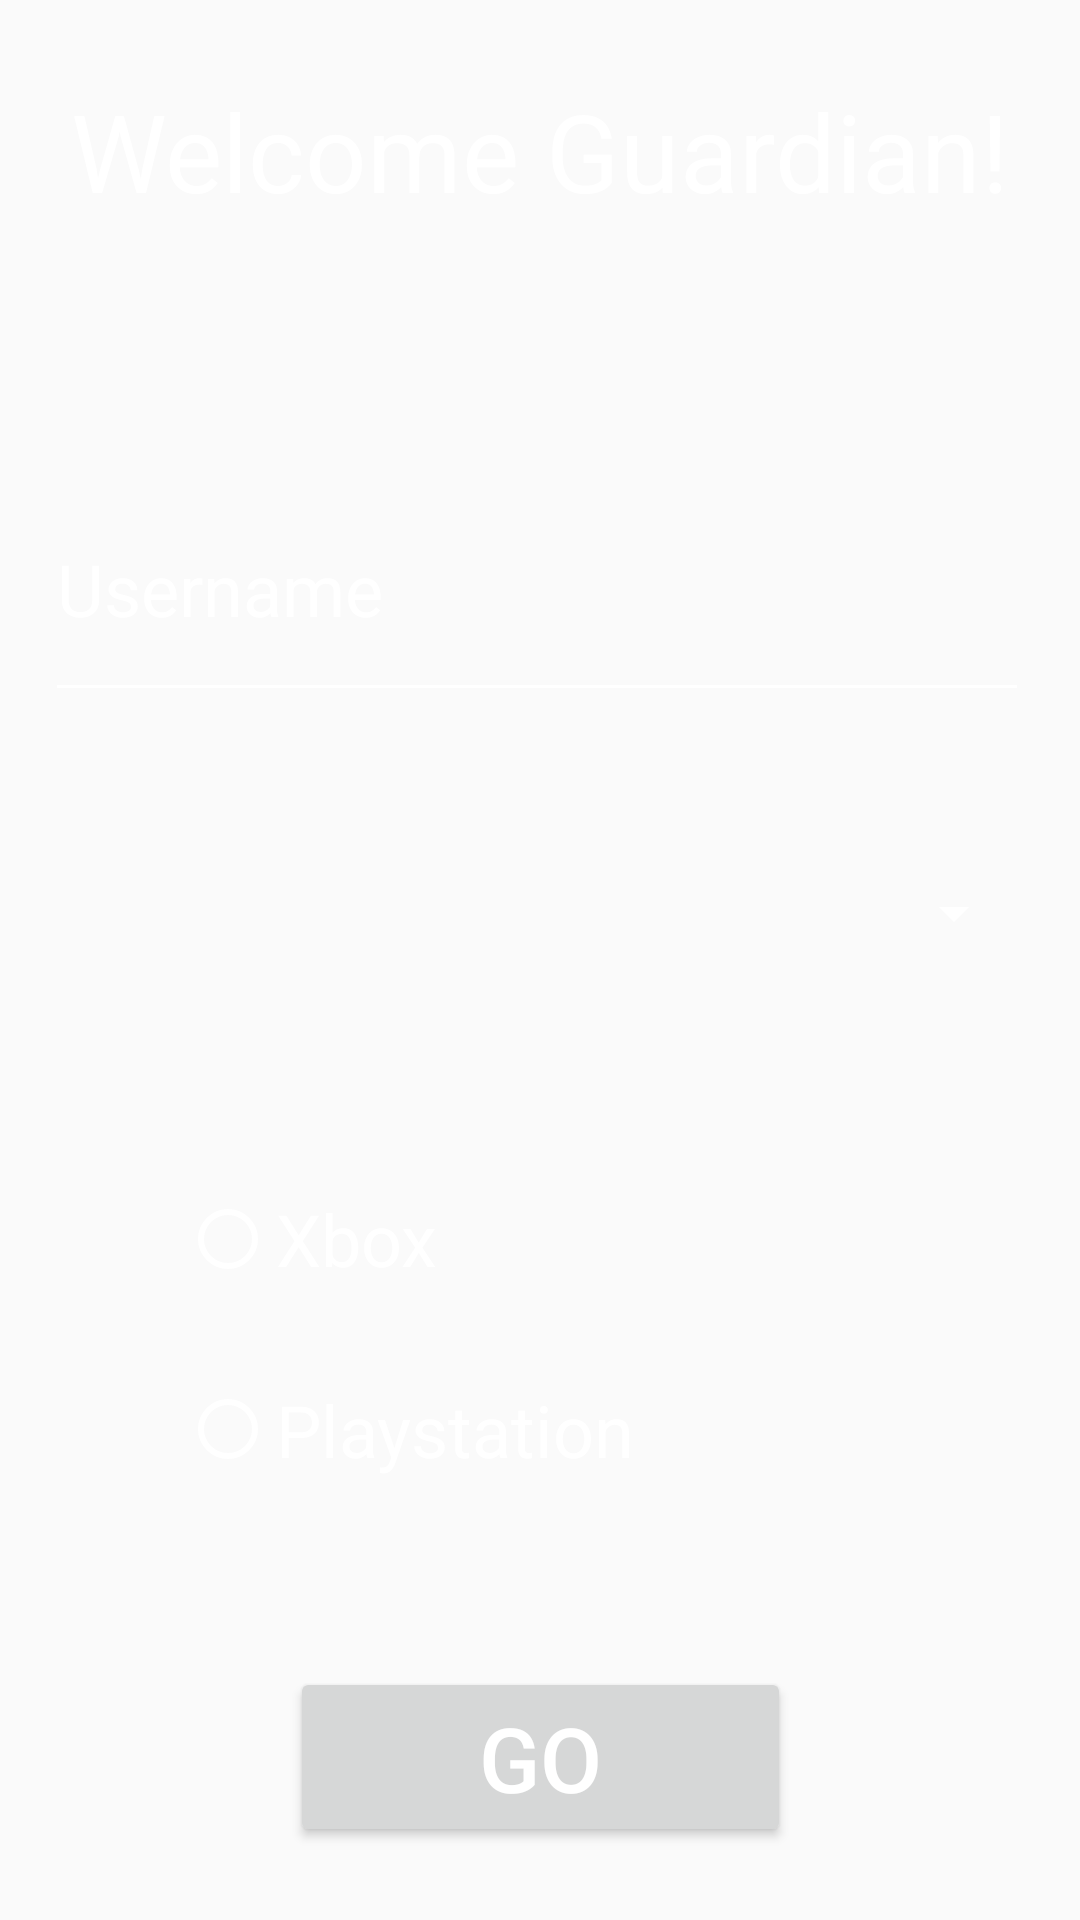

Here is an Android app screen rendered from its layout file. Give the layout XML and the strings, colors and styles it references.
<!-- AndroidManifest.xml: application theme AppTheme -->
<!-- res/layout/activity_main.xml -->
<?xml version="1.0" encoding="utf-8"?>

<androidx.constraintlayout.widget.ConstraintLayout xmlns:android="http://schemas.android.com/apk/res/android"
    xmlns:app="http://schemas.android.com/apk/res-auto"
    xmlns:tools="http://schemas.android.com/tools"
    android:id="@+id/layout"
    android:layout_width="match_parent"
    android:layout_height="match_parent"
    android:background="@drawable/openbg1"
    tools:context=".MainActivity">

    <Button
        android:id="@+id/id_go"
        android:layout_width="167dp"
        android:layout_height="60dp"
        android:layout_marginBottom="8dp"
        android:layout_marginEnd="8dp"
        android:layout_marginStart="8dp"
        android:layout_marginTop="8dp"
        android:text="GO"
        android:textSize="30sp"
        app:layout_constraintBottom_toBottomOf="parent"
        app:layout_constraintEnd_toEndOf="parent"
        app:layout_constraintStart_toStartOf="parent"
        app:layout_constraintTop_toTopOf="parent"
        app:layout_constraintVertical_bias="0.971" />

    <RadioGroup
        android:id="@+id/id_rg"
        android:layout_width="241dp"
        android:layout_height="127dp"
        android:layout_marginBottom="8dp"
        android:layout_marginEnd="8dp"
        android:layout_marginStart="8dp"
        android:layout_marginTop="8dp"
        app:layout_constraintBottom_toBottomOf="parent"
        app:layout_constraintEnd_toEndOf="parent"
        app:layout_constraintHorizontal_bias="0.504"
        app:layout_constraintStart_toStartOf="parent"
        app:layout_constraintTop_toTopOf="parent"
        app:layout_constraintVertical_bias="0.751">

        <RadioButton
            android:id="@+id/id_radioXbox"
            android:layout_width="263dp"
            android:layout_height="wrap_content"
            android:layout_weight="1"
            android:buttonTint="@android:color/background_light"
            android:text="Xbox"
            android:textColor="@android:color/background_light"
            android:textSize="24sp" />

        <RadioButton
            android:id="@+id/id_radioPSN"
            android:layout_width="match_parent"
            android:layout_height="wrap_content"
            android:layout_weight="1"
            android:buttonTint="@android:color/background_light"
            android:text="Playstation"
            android:textColor="@android:color/background_light"
            android:textSize="24sp" />
    </RadioGroup>

    <EditText
        android:id="@+id/id_username"
        android:layout_width="328dp"
        android:layout_height="85dp"
        android:layout_marginBottom="8dp"
        android:layout_marginEnd="8dp"
        android:layout_marginStart="8dp"
        android:layout_marginTop="8dp"
        android:backgroundTint="@android:color/background_light"
        android:ems="10"
        android:inputType="textPersonName"
        android:text="Username"
        android:textColor="@android:color/background_light"
        android:textSize="24sp"
        app:layout_constraintBottom_toBottomOf="parent"
        app:layout_constraintEnd_toEndOf="parent"
        app:layout_constraintHorizontal_bias="0.444"
        app:layout_constraintStart_toStartOf="parent"
        app:layout_constraintTop_toTopOf="parent"
        app:layout_constraintVertical_bias="0.268" />

    <Spinner
        android:id="@+id/id_charecterSpinner"
        android:layout_width="324dp"
        android:layout_height="49dp"
        android:layout_marginBottom="8dp"
        android:layout_marginEnd="8dp"
        android:layout_marginStart="8dp"
        android:layout_marginTop="8dp"
        android:backgroundTint="@android:color/background_light"
        android:popupBackground="@color/colorPrimaryDark"
        android:textSize="24sp"
        app:layout_constraintBottom_toBottomOf="parent"
        app:layout_constraintEnd_toEndOf="parent"
        app:layout_constraintStart_toStartOf="parent"
        app:layout_constraintTop_toTopOf="parent"
        app:layout_constraintVertical_bias="0.473" />

    <TextView
        android:id="@+id/textView"
        android:layout_width="wrap_content"
        android:layout_height="wrap_content"
        android:layout_marginBottom="8dp"
        android:layout_marginEnd="8dp"
        android:layout_marginStart="8dp"
        android:layout_marginTop="8dp"
        android:text="Welcome Guardian!"
        android:textColor="@android:color/background_light"
        android:textSize="36sp"
        app:layout_constraintBottom_toBottomOf="parent"
        app:layout_constraintEnd_toEndOf="parent"
        app:layout_constraintStart_toStartOf="parent"
        app:layout_constraintTop_toTopOf="parent"
        app:layout_constraintVertical_bias="0.031" />
</androidx.constraintlayout.widget.ConstraintLayout>
<!-- resources referenced by this layout -->
<resources>
  <color name="colorPrimaryDark">#000000</color>
  <style name="AppTheme" parent="Theme.AppCompat.Light.NoActionBar">
          
          <item name="colorPrimary">@color/colorPrimary</item>
          <item name="colorPrimaryDark">@color/colorPrimaryDark</item>
          <item name="colorAccent">@color/colorAccent</item>
          <item name="android:textColorPrimary">@android:color/background_light</item>
          <item name="android:textColorPrimaryInverse">@android:color/background_light</item>
          <item name="android:textColorSecondary">@android:color/background_light</item>
      </style>
  <color name="colorPrimary">#3F51B5</color>
  <color name="colorAccent">#FF4081</color>
</resources>
